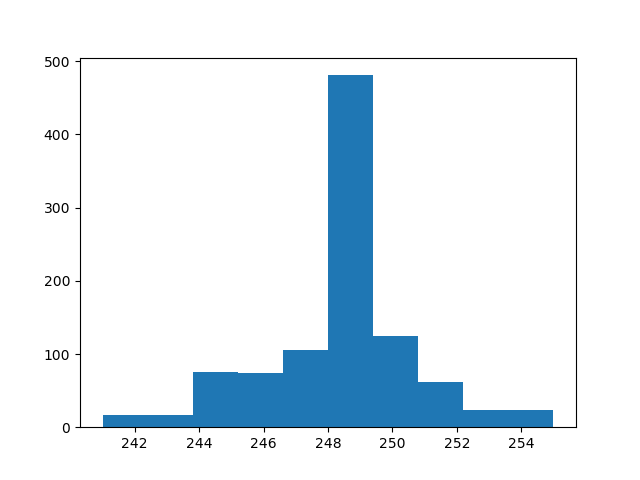

The file beside this chart, header and first rows:
count, value
0, 249
1, 249
2, 246
3, 245
4, 249
5, 249
6, 246
7, 249
8, 248
9, 252
10, 248
11, 249
12, 249
13, 248
14, 247
15, 250
16, 249
17, 249
18, 249
19, 249
20, 247
21, 251
22, 245
23, 249
24, 248
25, 250
26, 248
27, 244
28, 248
29, 248
30, 248
31, 250
32, 252
33, 248
34, 248
35, 242
36, 241
37, 248
38, 250
39, 250
40, 249
41, 252
42, 248
43, 250
44, 246
45, 245
46, 247
47, 249
48, 250
49, 246
50, 250
51, 248
52, 248
53, 249
54, 244
55, 253
56, 246
57, 249
58, 249
59, 248
... 940 more rows
